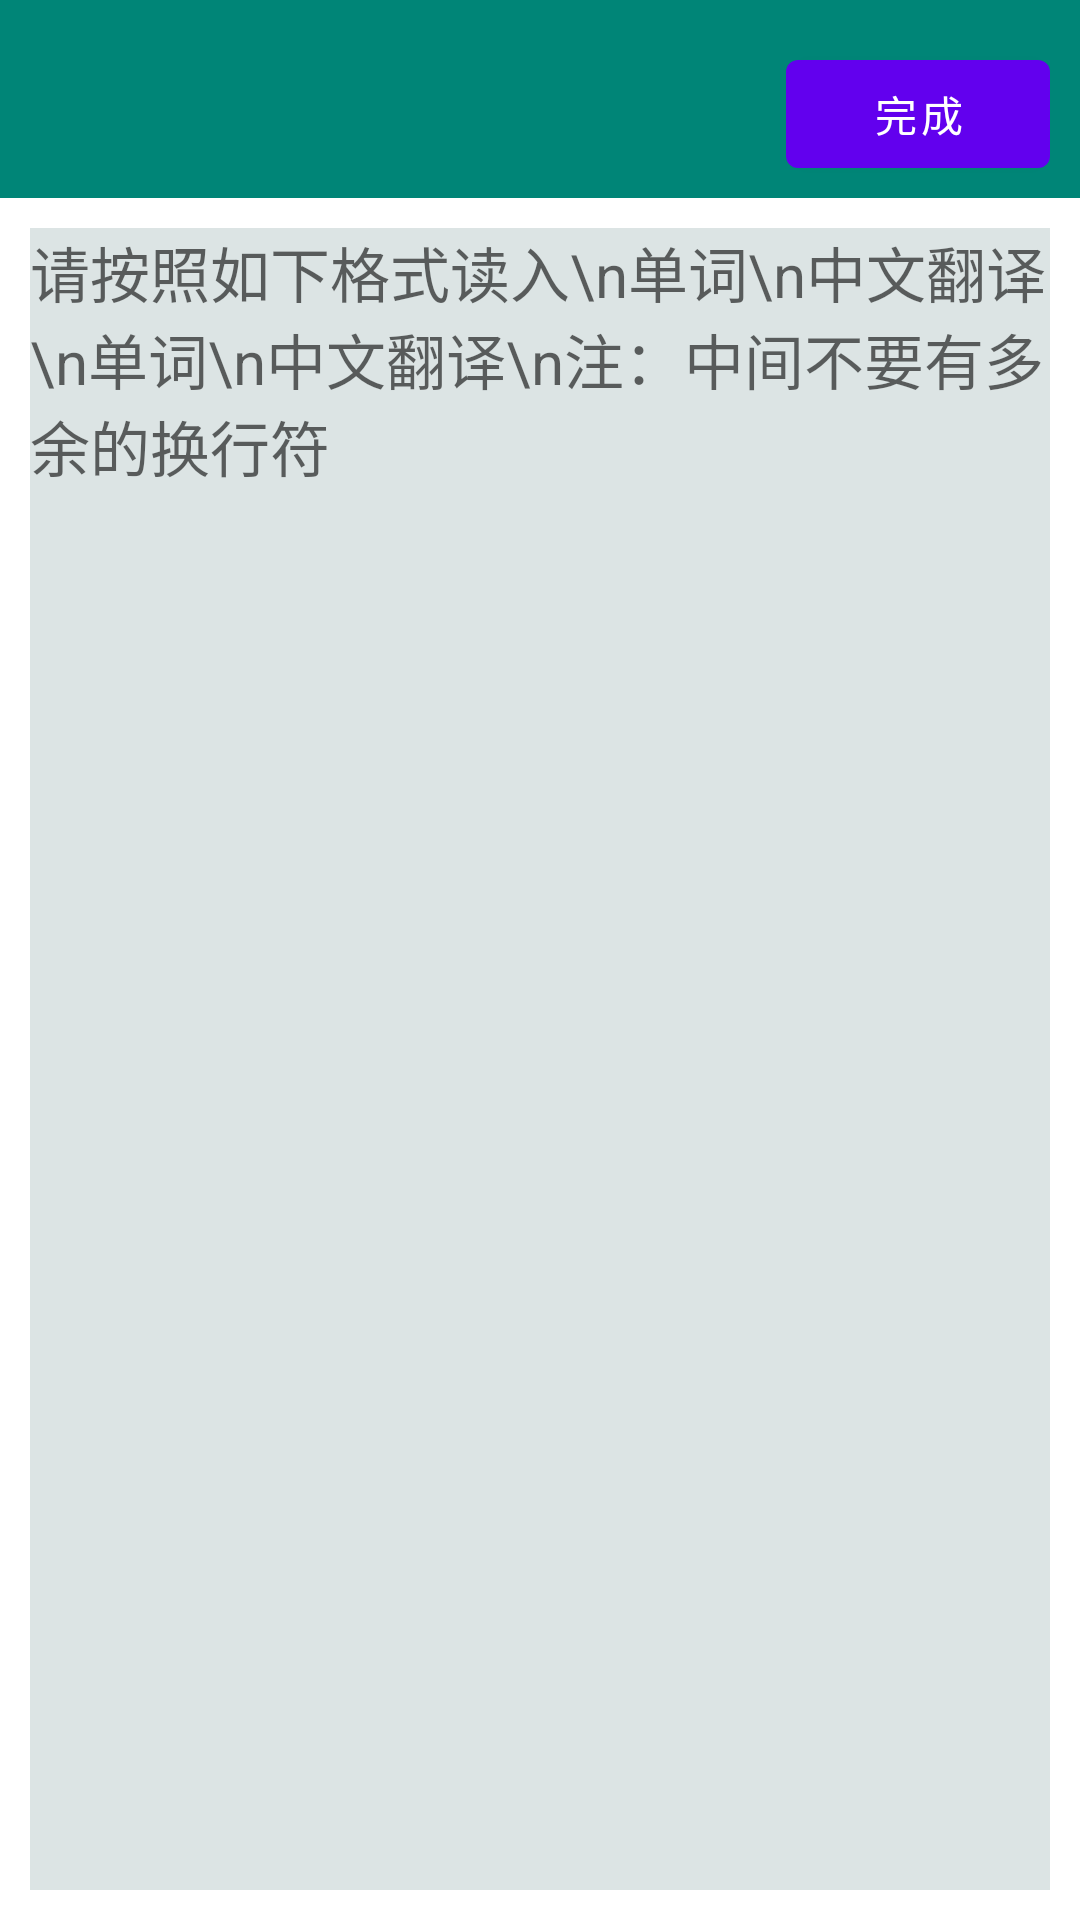

Reconstruct the res/layout file that produces this screen, plus the resources it refers to.
<!-- AndroidManifest.xml: application theme Theme.WordMemory -->
<!-- res/layout/activity_import.xml -->
<?xml version="1.0" encoding="utf-8"?>
<LinearLayout
    xmlns:android="http://schemas.android.com/apk/res/android"
    xmlns:app="http://schemas.android.com/apk/res-auto"
    android:layout_height="match_parent"
    android:layout_width="match_parent"
    android:orientation="vertical">

    <ImageView
        android:layout_width="match_parent"
        android:layout_height="10dp"
        android:background="@color/colorPrimary"/>

    <RelativeLayout
        android:layout_width="match_parent"
        android:layout_height="?attr/actionBarSize">

        <androidx.appcompat.widget.Toolbar
            android:id="@+id/toolBar"
            android:layout_width="match_parent"
            android:layout_height="?attr/actionBarSize"
            android:background="@color/colorPrimary"
            android:theme="@style/ThemeOverlay.AppCompat.Dark.ActionBar"
            app:popupTheme="@style/ThemeOverlay.AppCompat.Light"/>

        <Button
            android:id="@+id/finish"
            android:layout_width="wrap_content"
            android:layout_height="wrap_content"
            android:layout_alignParentRight="true"
            android:layout_centerVertical="true"
            android:layout_marginEnd="10dp"
            android:text="完成"/>


    </RelativeLayout>

    <EditText
        android:id="@+id/importEdit"
        android:layout_width="match_parent"
        android:layout_height="0dp"
        android:layout_weight="1"
        android:layout_margin="10dp"
        android:gravity="top"
        android:background="@color/editColor"
        android:hint="请按照如下格式读入\n单词\n中文翻译\n单词\n中文翻译\n注：中间不要有多余的换行符"
        android:textSize="20sp"/>

</LinearLayout>
<!-- resources referenced by this layout -->
<resources>
  <color name="colorPrimary">#008577</color>
  <color name="editColor">#DCE4E4</color>
  <style name="Theme.WordMemory" parent="Base.Theme.WordMemory" />
  <style name="Base.Theme.WordMemory" parent="Theme.MaterialComponents.Light.NoActionBar">
          
          
      </style>
</resources>
